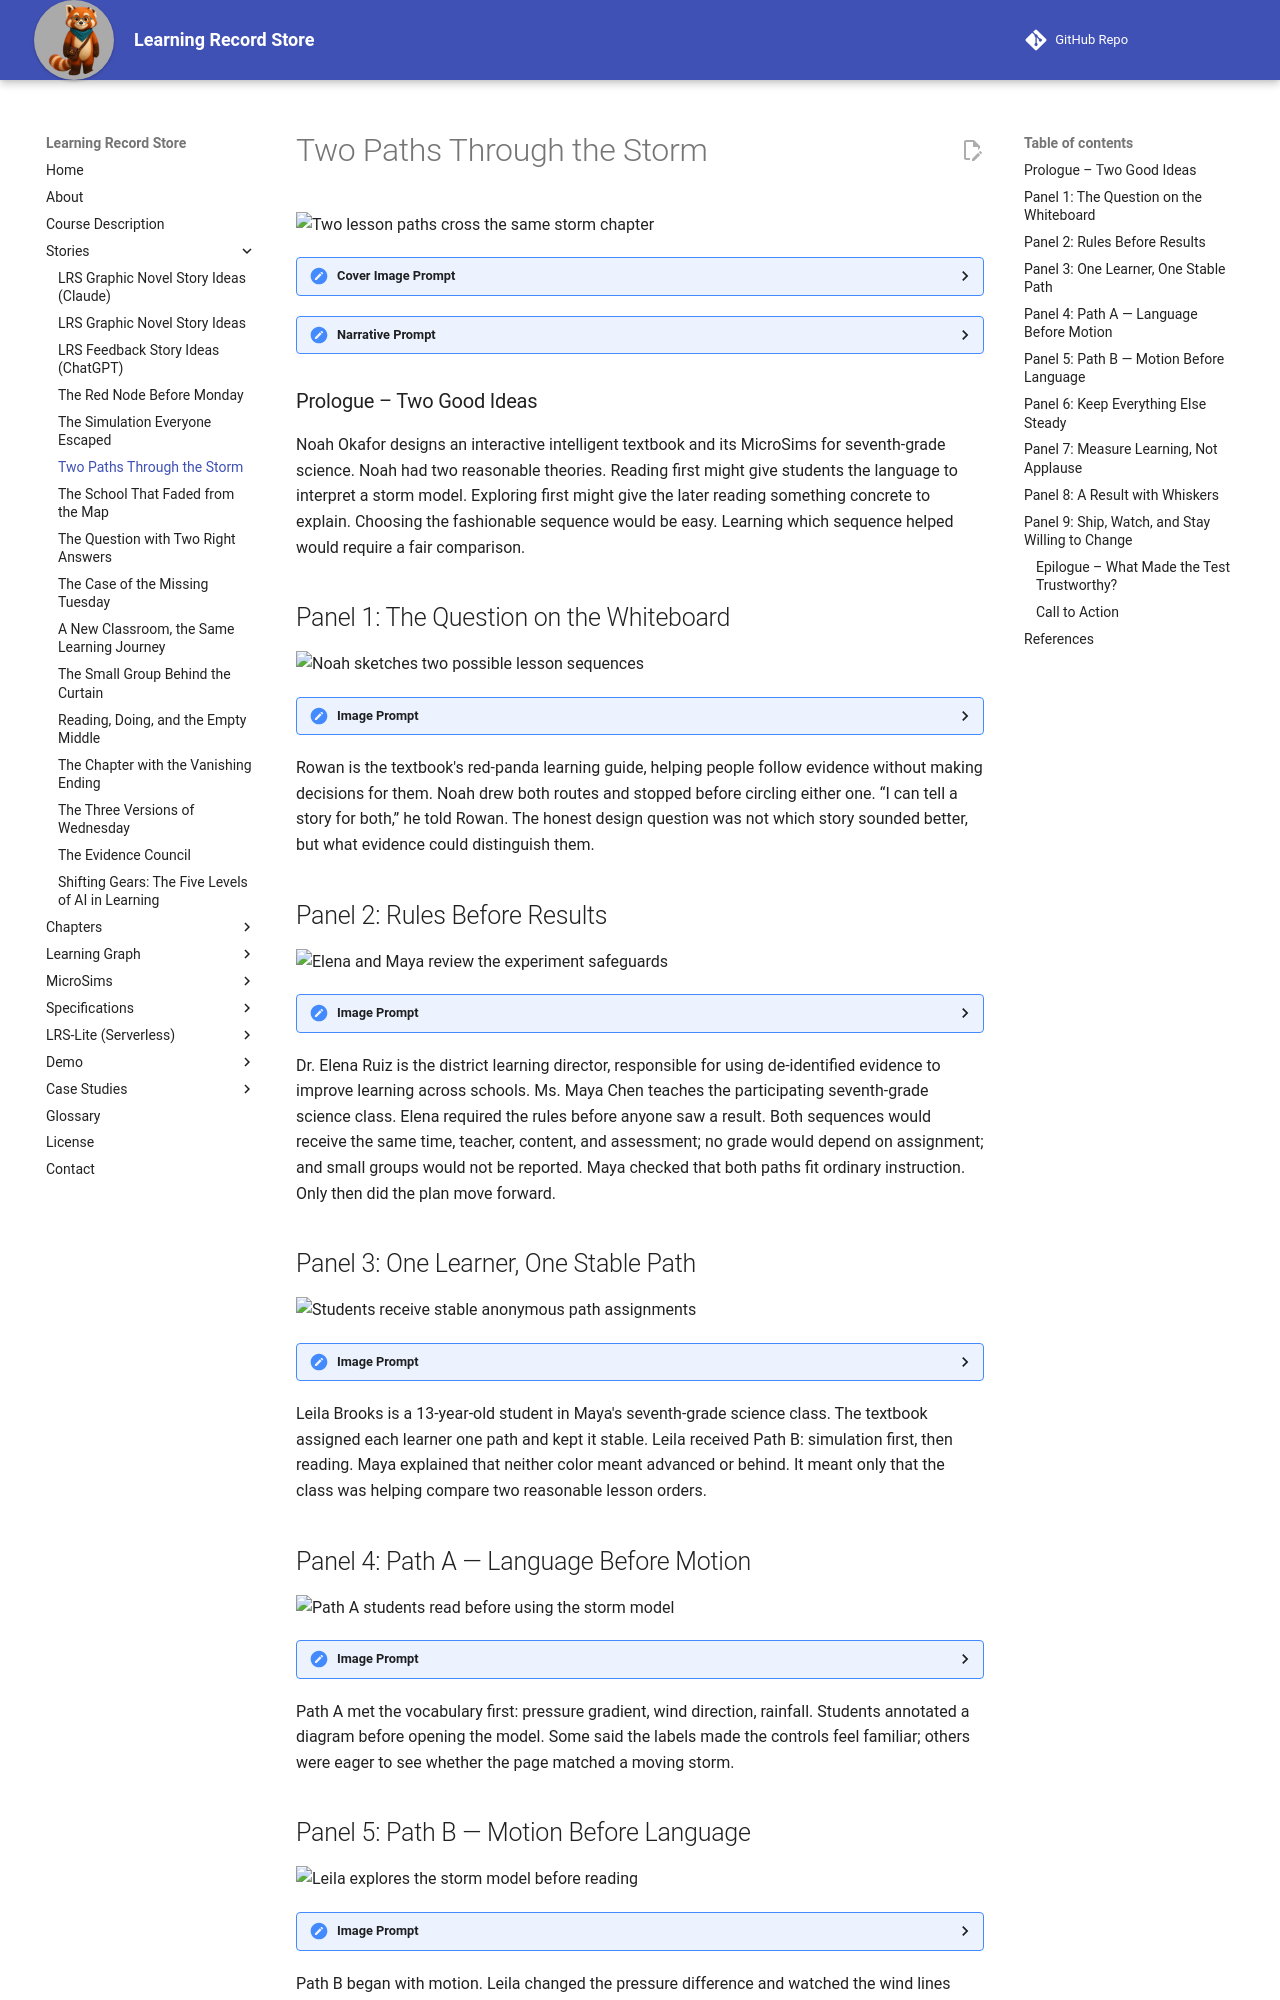

repository: dmccreary/learning-record-store · page: stories/two-paths-through-the-storm/index.html · generator: mkdocs

---
title: Two Paths Through the Storm
description: A graphic-novel story about testing two lesson sequences fairly, protecting learners, and turning a careful experiment into a better textbook path.
image: /stories/two-paths-through-the-storm/cover.png
og:image: /stories/two-paths-through-the-storm/cover.png
twitter:image: /stories/two-paths-through-the-storm/cover.png
social:
   cards: false
---

# Two Paths Through the Storm

![Two lesson paths cross the same storm chapter](./cover.png)
<details>
<summary>Cover Image Prompt</summary>
(This is the Cover Image. Do not include this label in the image.)
Create a wide-landscape 16:9 graphic-novel cover in a warm contemporary educational-comic style with clean ink contours, softly painted color, subtle paper texture, realistic proportions, and no brands. Compose the scene around two luminous paths crossing a stylized storm: amber Path A reads “Read → Sim,” and teal Path B reads “Sim → Read.” In Room 214 in mid-November, show Leila Brooks, a 13-year-old Black American girl with rich dark-brown skin, heart-shaped face, large dark-brown eyes, shoulder-length center-parted two-strand twists held by two amber barrettes, teal hoodie over cream polo, navy trousers, cinnamon high-tops, amber left-wrist band, and amber notebook, standing on the teal path but looking across both. Show Ms. Maya Chen, a 35-year-old Chinese American woman with light warm-beige skin, left-eye beauty mark, blue-black low ponytail, teal rolled-sleeve cardigan, pale-blue shirt, charcoal trousers, white sneakers, amber atom pin, and teal lanyard, holding identical lesson folders for both groups. Show Noah Okafor, a tall lean 31-year-old Nigerian American man with deep umber-brown skin, flat-topped coils, close beard, round amber glasses, cinnamon overshirt, cream shirt, teal bracelet, and left-hand stylus, designing the two routes. Show Dr. Elena Ruiz, a 47-year-old Mexican American woman with warm medium-brown skin, rectangular teal glasses, wavy espresso bob with one right-temple silver streak, navy blazer, cream blouse, gold studs, and amber watch, holding an approved de-identified experiment plan. Rowan, the small rounded cinnamon-and-cream red panda with round teal glasses, teal neckerchief, ringed tail, and connected-dots satchel, traces both routes without favoring either. Include the revised StormLab interface with its centered teal Run Model control, rain-dark windows, balanced Path A and B group icons, a small lock for stable assignment, a median chart with uncertainty whiskers, and the exact title “Two Paths Through the Storm” in bold cream lettering. Palette: storm navy, slate blue, teal, amber, cinnamon, and cream. Tone: disciplined curiosity and fair testing, not competition between children. Generate the image immediately without asking clarifying questions.
</details>

<details>
<summary>Narrative Prompt</summary>
This fictional nine-panel story follows “The Simulation Everyone Escaped” and reuses the revised StormLab MicroSim. Noah asks whether reading before simulation or simulation before reading leads to faster mastery. Elena approves only a low-risk, de-identified classroom experiment; Maya teaches both groups normally with the same total time and materials; assignment stays stable for each learner; Leila's account adds context but is not treated as proof. Use the canonical cast anchors, the warm educational-comic style, and an amber-versus-teal visual system that never implies one group of students is superior.
</details>

### Prologue – Two Good Ideas

Noah Okafor designs an interactive intelligent textbook and its MicroSims for
seventh-grade science. Noah had two reasonable theories. Reading first might give
students the language to interpret a storm model. Exploring first might give the later
reading something concrete to explain. Choosing the fashionable sequence would be
easy. Learning which sequence helped would require a fair comparison.

## Panel 1: The Question on the Whiteboard

![Noah sketches two possible lesson sequences](./panel-01.png)
<details><summary>Image Prompt</summary>
(This is Panel 01. Do not include the panel number in the image.)
Generate a wide-landscape 16:9 image in the warm contemporary educational-comic style, depicting panel 1 of 9 in Noah's design studio on a rainy mid-November morning. Show Noah Okafor, tall and lean with deep umber-brown skin, long oval face, broad nose, high forehead, dark-brown eyes behind round amber glasses, close boxed beard, neat flat-topped black coils with faded sides, open cinnamon overshirt, cream shirt, indigo trousers, teal shoes, teal right-wrist bracelet, and black stylus in his left hand. He draws two equal paths on a whiteboard: amber “Read → Sim” and teal “Sim → Read,” both ending at the same cloud-and-air-pressure mastery target. Rowan, the desk-high cinnamon-and-cream red panda with round teal glasses, teal neckerchief, ringed tail, and connected-dots satchel, stands between the arrows holding two equally sized blank evidence cards. Include the revised StormLab thumbnail with centered teal Run Model control, a weather reading thumbnail, equal time blocks, a question mark above both paths, rain streaking the studio window, six paper notes, and no winner symbol. Tone: open curiosity with genuine uncertainty. Generate the image immediately without asking clarifying questions.
</details>

Rowan is the textbook's red-panda learning guide, helping people follow evidence
without making decisions for them. Noah drew both routes and stopped before circling
either one. “I can tell a story for both,” he told Rowan. The honest design question
was not which story sounded better, but what evidence could distinguish them.

## Panel 2: Rules Before Results

![Elena and Maya review the experiment safeguards](./panel-02.png)
<details><summary>Image Prompt</summary>
(This is Panel 02. Do not include the panel number in the image.)
Generate a wide-landscape 16:9 image in the same warm educational-comic style, depicting panel 2 of 9 in Elena's district review room at 8:30 a.m. Dr. Elena Ruiz appears with warm medium-brown skin, oval high-cheekboned face, dark-brown eyes behind thin rectangular teal glasses, wavy espresso bob with one narrow silver streak at her right temple, navy blazer, cream blouse, charcoal trousers, hammered-gold studs, and amber left-wrist watch. Ms. Maya Chen appears with light warm-beige skin, softly square face, left-eye beauty mark, low center-parted ponytail, rolled teal cardigan, pale-blue shirt, charcoal trousers, white sneakers, amber atom pin, and teal lanyard. They review a one-page plan showing equal instructional time, the same teacher, same assessment, stable anonymous assignment, a stopping rule, minimum group size, and no effect on grades. Noah appears on a tile with flat-topped coils, amber glasses, close beard, cinnamon overshirt, cream shirt, and left-hand stylus. Rowan stands desk-high with teal glasses, neckerchief, ringed tail, and satchel beside a privacy lock. Include Elena's open palm, Maya annotating the classroom-feasibility line, two balanced path icons, a calendar for three periods, a de-identification badge, and rain-dark windows. Tone: deliberate care before experimentation. Generate the image immediately without asking clarifying questions.
</details>

Dr. Elena Ruiz is the district learning director, responsible for using de-identified
evidence to improve learning across schools. Ms. Maya Chen teaches the participating
seventh-grade science class. Elena required the rules before anyone saw a result. Both
sequences would receive the same time, teacher, content, and assessment; no grade would
depend on assignment; and small groups would not be reported. Maya checked that both
paths fit ordinary instruction. Only then did the plan move forward.

## Panel 3: One Learner, One Stable Path

![Students receive stable anonymous path assignments](./panel-03.png)
<details><summary>Image Prompt</summary>
(This is Panel 03. Do not include the panel number in the image.)
Generate a wide-landscape 16:9 image in the same warm educational-comic style, depicting panel 3 of 9 in Room 214 at 9:00 a.m. Leila Brooks appears with rich dark-brown skin, heart-shaped face, large dark-brown eyes, shoulder-length center-parted twists held by symmetrical amber barrettes, teal hoodie over cream polo, navy trousers, cinnamon high-tops, amber left-wrist band, and amber notebook. Her tablet shows a simple teal Path B card with “Sim → Read” and a small closed lock indicating the path stays stable across all three periods. Around her, balanced unnamed classmates receive either amber Path A or teal Path B cards; the colors mark sequence only, not success. Maya retains her low ponytail, left-eye beauty mark, rolled teal cardigan, pale-blue shirt, atom pin, charcoal trousers, white sneakers, and lanyard, explaining both paths from the center. Rowan, in cinnamon-and-cream fur, round teal glasses, teal neckerchief, ringed tail, and satchel, holds two equal route cards. Include equal stacks of materials, identical clocks, anonymous assignment codes, rain at the windows, no ranking, and no visible student names. Tone: transparency, fairness, and calm participation. Generate the image immediately without asking clarifying questions.
</details>

Leila Brooks is a 13-year-old student in Maya's seventh-grade science class. The
textbook assigned each learner one path and kept it stable. Leila received Path B:
simulation first, then reading. Maya explained that neither color meant advanced or
behind. It meant only that the class was helping compare two reasonable lesson orders.
